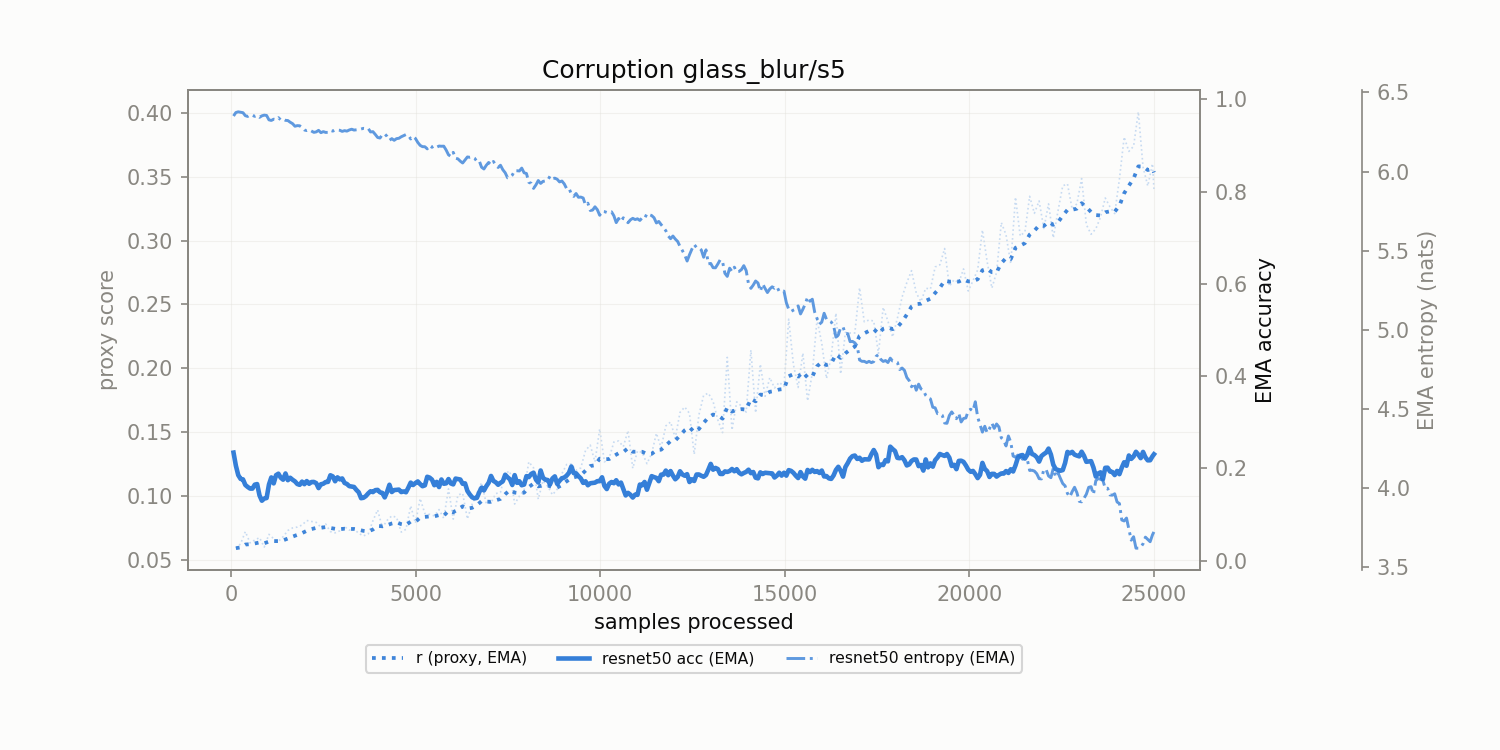

The data file committed next to this chart (first rows):
corruption, n_samples, r, r_ema, model_acc_ema, model_ent_ema
glass_blur/s5, 128.0, 0.05897, 0.05897, 0.206, 6.373
glass_blur/s5, 256.0, 0.06238, 0.05959, 0.1774, 6.375
glass_blur/s5, 384.0, 0.07196, 0.06184, 0.1642, 6.353
glass_blur/s5, 512.0, 0.06311, 0.06207, 0.1564, 6.357
glass_blur/s5, 640.0, 0.06536, 0.06267, 0.1649, 6.349
glass_blur/s5, 768.0, 0.06725, 0.0635, 0.1416, 6.343
glass_blur/s5, 896.0, 0.05985, 0.06284, 0.1348, 6.357
glass_blur/s5, 1024, 0.06983, 0.06411, 0.1652, 6.327
glass_blur/s5, 1152, 0.06639, 0.06452, 0.1676, 6.331
glass_blur/s5, 1280, 0.06438, 0.0645, 0.1887, 6.341
glass_blur/s5, 1408, 0.06795, 0.06512, 0.1756, 6.331
glass_blur/s5, 1536, 0.07283, 0.06653, 0.1746, 6.322
glass_blur/s5, 1664, 0.07485, 0.06804, 0.1755, 6.303
glass_blur/s5, 1792, 0.07551, 0.0694, 0.1663, 6.29
glass_blur/s5, 1920, 0.07711, 0.0708, 0.1715, 6.278
glass_blur/s5, 2048, 0.08065, 0.07259, 0.1727, 6.259
glass_blur/s5, 2176, 0.07995, 0.07393, 0.1706, 6.256
glass_blur/s5, 2304, 0.07919, 0.07489, 0.1682, 6.251
glass_blur/s5, 2432, 0.07527, 0.07496, 0.1658, 6.246
glass_blur/s5, 2560, 0.07791, 0.07549, 0.1706, 6.247
glass_blur/s5, 2688, 0.07194, 0.07485, 0.1853, 6.26
glass_blur/s5, 2816, 0.071, 0.07415, 0.1723, 6.262
glass_blur/s5, 2944, 0.07261, 0.07387, 0.1763, 6.261
glass_blur/s5, 3072, 0.07583, 0.07423, 0.1686, 6.258
glass_blur/s5, 3200, 0.07311, 0.07402, 0.1617, 6.263
glass_blur/s5, 3328, 0.07416, 0.07405, 0.1599, 6.262
glass_blur/s5, 3456, 0.0705, 0.0734, 0.1484, 6.265
glass_blur/s5, 3584, 0.06864, 0.07254, 0.1365, 6.273
glass_blur/s5, 3712, 0.07007, 0.07209, 0.1459, 6.272
glass_blur/s5, 3840, 0.08045, 0.07361, 0.1488, 6.252
glass_blur/s5, 3968, 0.08899, 0.0764, 0.1536, 6.215
glass_blur/s5, 4096, 0.07503, 0.07615, 0.147, 6.234
glass_blur/s5, 4224, 0.08077, 0.07699, 0.1493, 6.222
glass_blur/s5, 4352, 0.08431, 0.07832, 0.149, 6.208
glass_blur/s5, 4480, 0.08314, 0.0792, 0.1537, 6.208
glass_blur/s5, 4608, 0.07159, 0.07782, 0.1489, 6.22
glass_blur/s5, 4736, 0.07377, 0.07708, 0.1485, 6.234
glass_blur/s5, 4864, 0.09213, 0.07982, 0.1694, 6.206
glass_blur/s5, 4992, 0.07852, 0.07958, 0.1684, 6.209
glass_blur/s5, 5120, 0.0979, 0.08291, 0.1662, 6.165
glass_blur/s5, 5248, 0.08609, 0.08349, 0.1634, 6.157
glass_blur/s5, 5376, 0.08548, 0.08385, 0.1802, 6.164
glass_blur/s5, 5504, 0.0843, 0.08393, 0.1637, 6.163
glass_blur/s5, 5632, 0.08925, 0.0849, 0.1597, 6.161
glass_blur/s5, 5760, 0.08235, 0.08443, 0.1668, 6.16
glass_blur/s5, 5888, 0.1055, 0.08826, 0.177, 6.106
glass_blur/s5, 6016, 0.08174, 0.08708, 0.1655, 6.121
glass_blur/s5, 6144, 0.1006, 0.08954, 0.1769, 6.08
glass_blur/s5, 6272, 0.1019, 0.09179, 0.1667, 6.054
glass_blur/s5, 6400, 0.08188, 0.08999, 0.1514, 6.092
glass_blur/s5, 6528, 0.09338, 0.09061, 0.1375, 6.093
glass_blur/s5, 6656, 0.1018, 0.09265, 0.1362, 6.065
glass_blur/s5, 6784, 0.1104, 0.09587, 0.1583, 6.027
glass_blur/s5, 6912, 0.09378, 0.09549, 0.1615, 6.04
glass_blur/s5, 7040, 0.09446, 0.0953, 0.1838, 6.042
glass_blur/s5, 7168, 0.1018, 0.09647, 0.17, 6.041
glass_blur/s5, 7296, 0.1027, 0.0976, 0.1688, 6.04
glass_blur/s5, 7424, 0.1178, 0.1013, 0.1864, 5.992
glass_blur/s5, 7552, 0.1193, 0.1046, 0.1764, 5.965
glass_blur/s5, 7680, 0.09358, 0.1026, 0.1855, 6.005
... 136 more rows
